Image classification data set "dataset_split" (Ibad2004/plant_Disease_detection on GitHub). Class labels (15): pepper bell bacterial spot, pepper bell healthy, potato early blight, potato late blight, potato healthy, tomato bacterial spot, tomato early blight, tomato late blight, tomato leaf mold, tomato septoria leaf spot, tomato two-spotted spider mite, tomato target spot, tomato yellow leaf curl virus, tomato mosaic virus, tomato healthy.

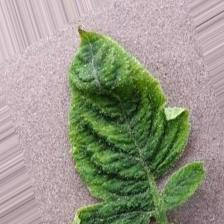
Label: tomato yellow leaf curl virus

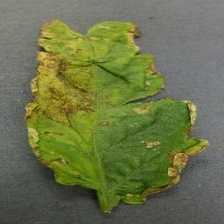
Label: tomato bacterial spot

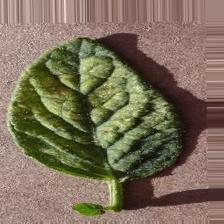
Label: tomato two-spotted spider mite

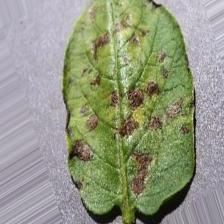
Label: potato early blight

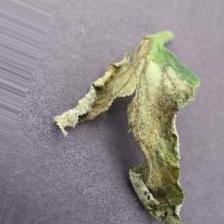
Label: tomato late blight

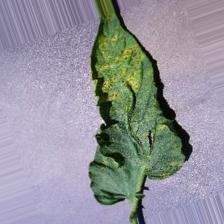
Label: tomato septoria leaf spot
